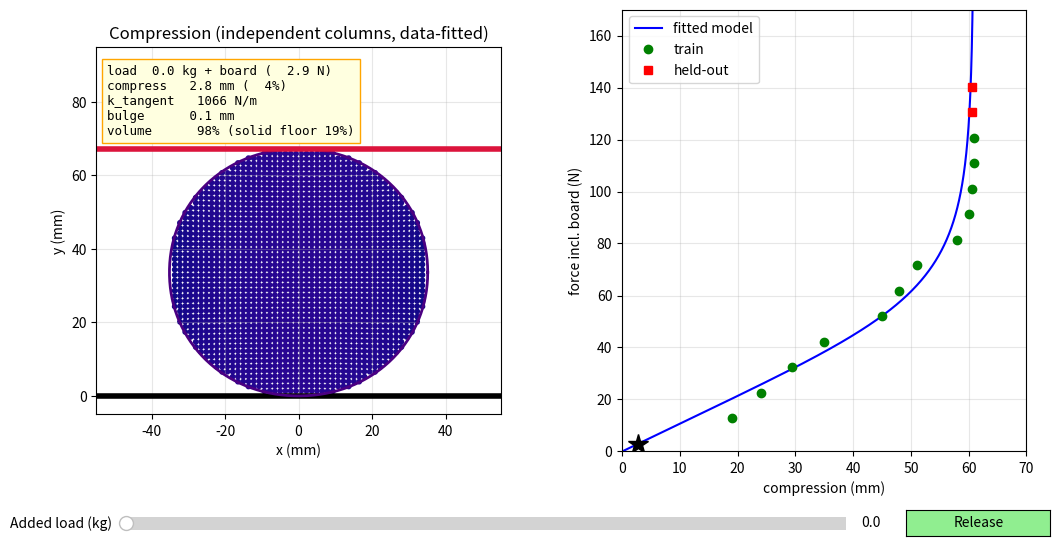

Generate this figure with matplotlib:
"""Foam stress ball: COMPRESSION (fitted static curve) + RECOVERY (first-order damper) + column-based animation.
Edit the DATA block, then run:  python stress_ball_model.py
Static:   dz = knee(F), floor D fixed from polymer volume (optional), Fc and q fitted to the load data.
Recovery: c * dz/dt = -F_s(z)   (overdamped, inertia neglected; F_s = fitted static curve).
Animation: nu ~ 0 foam => independent vertical columns (Winkler). The plate crushes each column to thickness t(x);
           width comes from the MEASURED bulge; rim roundness (NMAX) is a visual assumption.
This is parametric curve fitting, not machine learning."""
import numpy as np
import matplotlib.pyplot as plt
from matplotlib.widgets import Slider, Button
from scipy.optimize import curve_fit
trapz = getattr(np, 'trapezoid', None) or np.trapz

# ================= DATA (edit me) =================
H0, R0   = 70.0, 35.0
BOARD_KG = 0.30
KG       = np.arange(1, 15)
HEIGHT   = np.array([51, 46, 40.5, 35, 25, 22, 19, 12, 10, 9.5, 9.0, 9.0, 9.5, 9.5])
BULGE    = np.array([.9, 1.2, 1.5, 1.8, 2.2, 2.4, 2.5, 2.5, 2.5, 2.5, 2.5, 2.5, 2.5, 2.5])   # mm per side
TRAIN_MAX_KG = 12                         # fit on loads <= this, predict heavier ones
USE_PHYSICS_FLOOR = True                  # fix the floor from polymer volume, not from heavy-load data
RHO_PU, M_BALL_G = 1.15, 40.0             # g/cm^3 (typical PU, VERIFY) and ball mass in g (weigh it)
C_DAMP   = 75.0                           # starting guess (Ns/m); refitted below from video
VIDEO_FPS = 59.8
OBS_FRAMES = {2: 15, 3: 15, 4: 15}        # CALIBRATION: frames to get within 2% of rest height
VAL_FRAMES = {}                           # VALIDATION: loads NOT used above, e.g. {6: 15}
SLOWMO = 4
NMAX = 7.0                                # rim squareness at full compression (2 = ellipse). Visual only.
# ==================================================
F  = (KG + BOARD_KG) * 9.81
DZ = H0 - HEIGHT
EPS_CAP = DZ.max() / H0 + 0.02
TOL = 0.02 * H0
V0 = 4.0 / 3.0 * np.pi * R0**3                                  # mm^3
SOLID_FRAC = (M_BALL_G / RHO_PU * 1000.0) / V0                  # volume fraction that is solid polymer
D_PHYS = H0 - M_BALL_G / RHO_PU * 1000.0 / (np.pi * R0**2)      # max compression = H0 - solid-polymer slab thickness

def knee(F, D, Fc, q):
    return D * F / (F**q + Fc**q) ** (1.0 / q)

def fit(mask):
    if USE_PHYSICS_FLOOR:
        f = lambda F, Fc, q: knee(F, D_PHYS, Fc, q)
        (Fc, q), _ = curve_fit(f, F[mask], DZ[mask], p0=[60, 4], bounds=([5, 1], [300, 30]), maxfev=40000)
        return np.array([D_PHYS, Fc, q])
    lo_D = max(DZ[mask].max(), 5.0)
    p, _ = curve_fit(knee, F[mask], DZ[mask], p0=[lo_D + 1, 60, 4],
                     bounds=([lo_D, 5, 1], [H0 - 1, 300, 30]), maxfev=40000)
    return p

print(f"Solid-polymer volume fraction {SOLID_FRAC*100:.0f}% | physics floor {H0-D_PHYS:.1f} mm (D={D_PHYS:.1f} mm)")
print("Extrapolation test (fit on loads <= cutoff, predict the heavier ones):")
for cut in (6, 8, 10, 12):
    m = KG <= cut
    if m.all(): continue
    pc = fit(m); err = knee(F[~m], *pc) - DZ[~m]
    print(f"  train <= {cut:2d} kg: D={pc[0]:5.1f} mm | RMSE on heavier loads {np.sqrt(np.mean(err**2)):.2f} mm, worst {np.abs(err).max():.1f} mm")

tr = KG <= TRAIN_MAX_KG; te = ~tr
p = fit(tr); D, Fc, q = p
rmse = lambda s: np.sqrt(np.mean((knee(F[s], *p) - DZ[s]) ** 2))
print(f"\nChosen fit (train <= {TRAIN_MAX_KG} kg): D={D:.1f} mm  Fc={Fc:.1f} N  q={q:.2f}  initial k={Fc/D*1000:.0f} N/m")
print(f"train RMSE {rmse(tr):.2f} mm" + (f" | held-out RMSE {rmse(te):.2f} mm" if te.any() else ""))
for k, f, h in zip(KG[te], F[te], HEIGHT[te]):
    print(f"  {k} kg: predicted height {H0-knee(f,*p):5.1f} mm | measured {h:5.1f} mm")

Fg  = np.linspace(0, 170, 900); DZg = knee(Fg, *p)
KT  = np.gradient(Fg, DZg + 1e-12) * 1000
comp = lambda f: np.interp(f, Fg, DZg)
ktan = lambda f: np.interp(f, Fg, KT)

# ---- recovery ----
Fs = lambda z: np.interp(z, DZg, Fg)
C_USE = C_DAMP
def recover(z0, c=None, dt=0.001, tmax=3.0):
    c = C_USE if c is None else c
    t, z, out_t, out_z = 0.0, z0, [0.0], [z0]
    while z > 0.2 and t < tmax:
        z -= dt * 1000.0 * Fs(z) / c; t += dt; out_t.append(t); out_z.append(max(z, 0.0))
    return np.array(out_t), np.array(out_z)
def frames_to_tol(z0, c=None):
    tt, zz = recover(z0, c); hit = zz < TOL
    return tt[np.argmax(hit)] * VIDEO_FPS if hit.any() else np.nan
z0_of = lambda kg: float(comp((kg + BOARD_KG) * 9.81))
mod = np.mean([frames_to_tol(z0_of(k), C_DAMP) for k in OBS_FRAMES])
C_USE = C_DAMP * np.mean(list(OBS_FRAMES.values())) / mod        # recovery time is proportional to c
print(f"\nDamper fitted to {list(OBS_FRAMES)} kg video: c = {C_USE:.1f} N s/m  (2% of rest height = {TOL:.1f} mm)")
print("Recovery time (frames to within 2% of rest height):")
for kg in sorted(set(OBS_FRAMES) | set(VAL_FRAMES) | set(int(k) for k in KG[te])):
    obs = OBS_FRAMES.get(kg, VAL_FRAMES.get(kg))
    tag = "calibration" if kg in OBS_FRAMES else ("VALIDATION" if kg in VAL_FRAMES else "held-out load, not filmed: prediction")
    print(f"  {kg:2d} kg: model {frames_to_tol(z0_of(kg)):4.1f}" + (f" | observed {obs} ({tag})" if obs else f" ({tag})"))

# ---- geometry: independent columns (nu ~ 0) + convex superellipse outline ----
bulge_at = lambda dz: np.interp(dz, np.r_[0, np.maximum.accumulate(DZ)], np.r_[0, BULGE])   # measured bulge
n_of = lambda dz: 2.0 + (NMAX - 2.0) * min(dz / D_PHYS, 1.0) ** 1.5      # 2 = circle at rest
thick = lambda x, A_, B_, n_: 2.0 * B_ * np.clip(1.0 - (np.abs(x) / A_) ** n_, 0.0, None) ** (1.0 / n_)
def V_ratio(dz):                                                         # revolve the thickness profile
    A_, B_, n_ = R0 + bulge_at(dz), (H0 - dz) / 2.0, n_of(dz)
    xs = np.linspace(0, A_, 600)
    return trapz(2 * np.pi * xs * thick(xs, A_, B_, n_), xs) / V0

g = np.linspace(-R0, R0, 50); X0, Y0 = np.meshgrid(g, np.linspace(0, H0, 50))
m = X0**2 + (Y0 - R0)**2 <= R0**2; x0, y0 = X0[m], Y0[m]
Lc  = 2.0 * np.sqrt(np.clip(R0**2 - x0**2, 1e-9, None))                  # original column length at each x
eta = np.clip((y0 - R0) / (Lc / 2.0), -1, 1)                             # position inside the column, -1..1
th = np.linspace(0, 2*np.pi, 400)
def shape(dz):
    A_, B_, n_ = R0 + bulge_at(dz), (H0 - dz) / 2.0, n_of(dz)
    xn = (A_ / R0) * x0                                                  # lateral spread = measured bulge
    t = thick(xn, A_, B_, n_)                                            # column thickness under the plate
    yd = B_ + eta * t / 2.0                                              # uniform strain inside each column
    eps = np.clip(1.0 - t / Lc, 0.0, 1.0)
    c, s = np.cos(th), np.sin(th)
    xb = A_ * np.sign(c) * np.abs(c) ** (2.0 / n_); yb = B_ + B_ * np.sign(s) * np.abs(s) ** (2.0 / n_)
    return xn, yd, eps, xb, yb, A_ - R0

fig, (ax, ax2) = plt.subplots(1, 2, figsize=(12, 6.5)); plt.subplots_adjust(bottom=0.2, wspace=0.3)
ax.set_aspect('equal'); ax.set_xlim(-55, 55); ax.set_ylim(-5, 95); ax.grid(alpha=.3)
ax.set_title("Compression (independent columns, data-fitted)"); ax.set_xlabel("x (mm)"); ax.set_ylabel("y (mm)")
ax.axhline(0, color='k', lw=4)
pts = ax.scatter([], [], s=10, c=[], cmap='plasma', vmin=0, vmax=EPS_CAP)
skin, = ax.plot([], [], 'indigo', lw=2); plate = ax.axhline(H0, color='crimson', lw=4)
txt = ax.text(-52, 71, "", family='monospace', fontsize=9, bbox=dict(fc='lightyellow', ec='orange'))
ax2.plot(DZg, Fg, 'b-', label='fitted model'); ax2.plot(DZ[tr], F[tr], 'go', label='train')
if te.any(): ax2.plot(DZ[te], F[te], 'rs', label='held-out')
ax2.set_xlabel("compression (mm)"); ax2.set_ylabel("force incl. board (N)"); ax2.set_xlim(0, 70); ax2.set_ylim(0, 170)
ax2.grid(alpha=.3); ax2.legend(); mk, = ax2.plot([], [], 'k*', ms=15)

def draw_dz(dz, label):
    xd, yd, eps, xb, yb, bulge = shape(dz)
    pts.set_offsets(np.c_[xd, yd]); pts.set_array(eps); skin.set_data(xb, yb)
    plate.set_ydata([H0 - dz]*2); mk.set_data([dz], [float(Fs(dz))])
    txt.set_text(f"{label}\ncompress  {dz:4.1f} mm ({dz/H0*100:3.0f}%)\n"
                 f"k_tangent {float(ktan(float(Fs(dz)))):6.0f} N/m\nbulge     {bulge:4.1f} mm\n"
                 f"volume    {V_ratio(dz)*100:4.0f}% (solid floor {SOLID_FRAC*100:.0f}%)")
    fig.canvas.draw_idle()
def draw(kg):
    f = (kg + BOARD_KG) * 9.81; draw_dz(float(comp(f)), f"load {kg:4.1f} kg + board ({f:5.1f} N)")

busy = False
def release(_):
    global busy
    if busy: return
    z0 = float(comp((sl.val + BOARD_KG) * 9.81))
    if z0 < 3.0:
        txt.set_text("Move the load slider up first,\nthen press Release"); fig.canvas.draw_idle(); return
    busy = True
    try:
        tt, zz = recover(z0); step = max(1, int(round(1000.0 / VIDEO_FPS)))
        for i in range(0, len(zz), step):
            draw_dz(zz[i], f"RELEASED  t = {tt[i]*1000:4.0f} ms  (slow-mo x{SLOWMO})")
            plt.pause(step * 0.001 * SLOWMO)
        draw_dz(zz[-1], f"RECOVERED  t = {tt[-1]*1000:4.0f} ms")
    finally:
        busy = False

sl = Slider(plt.axes([0.15, 0.07, 0.6, 0.04]), 'Added load (kg)', 0, 14, valinit=0, valfmt='%.1f')
sl.on_changed(draw)
btn = Button(plt.axes([0.8, 0.07, 0.12, 0.04]), 'Release', color='lightgreen'); btn.on_clicked(release)
draw(0)
if __name__ == "__main__": plt.show()
